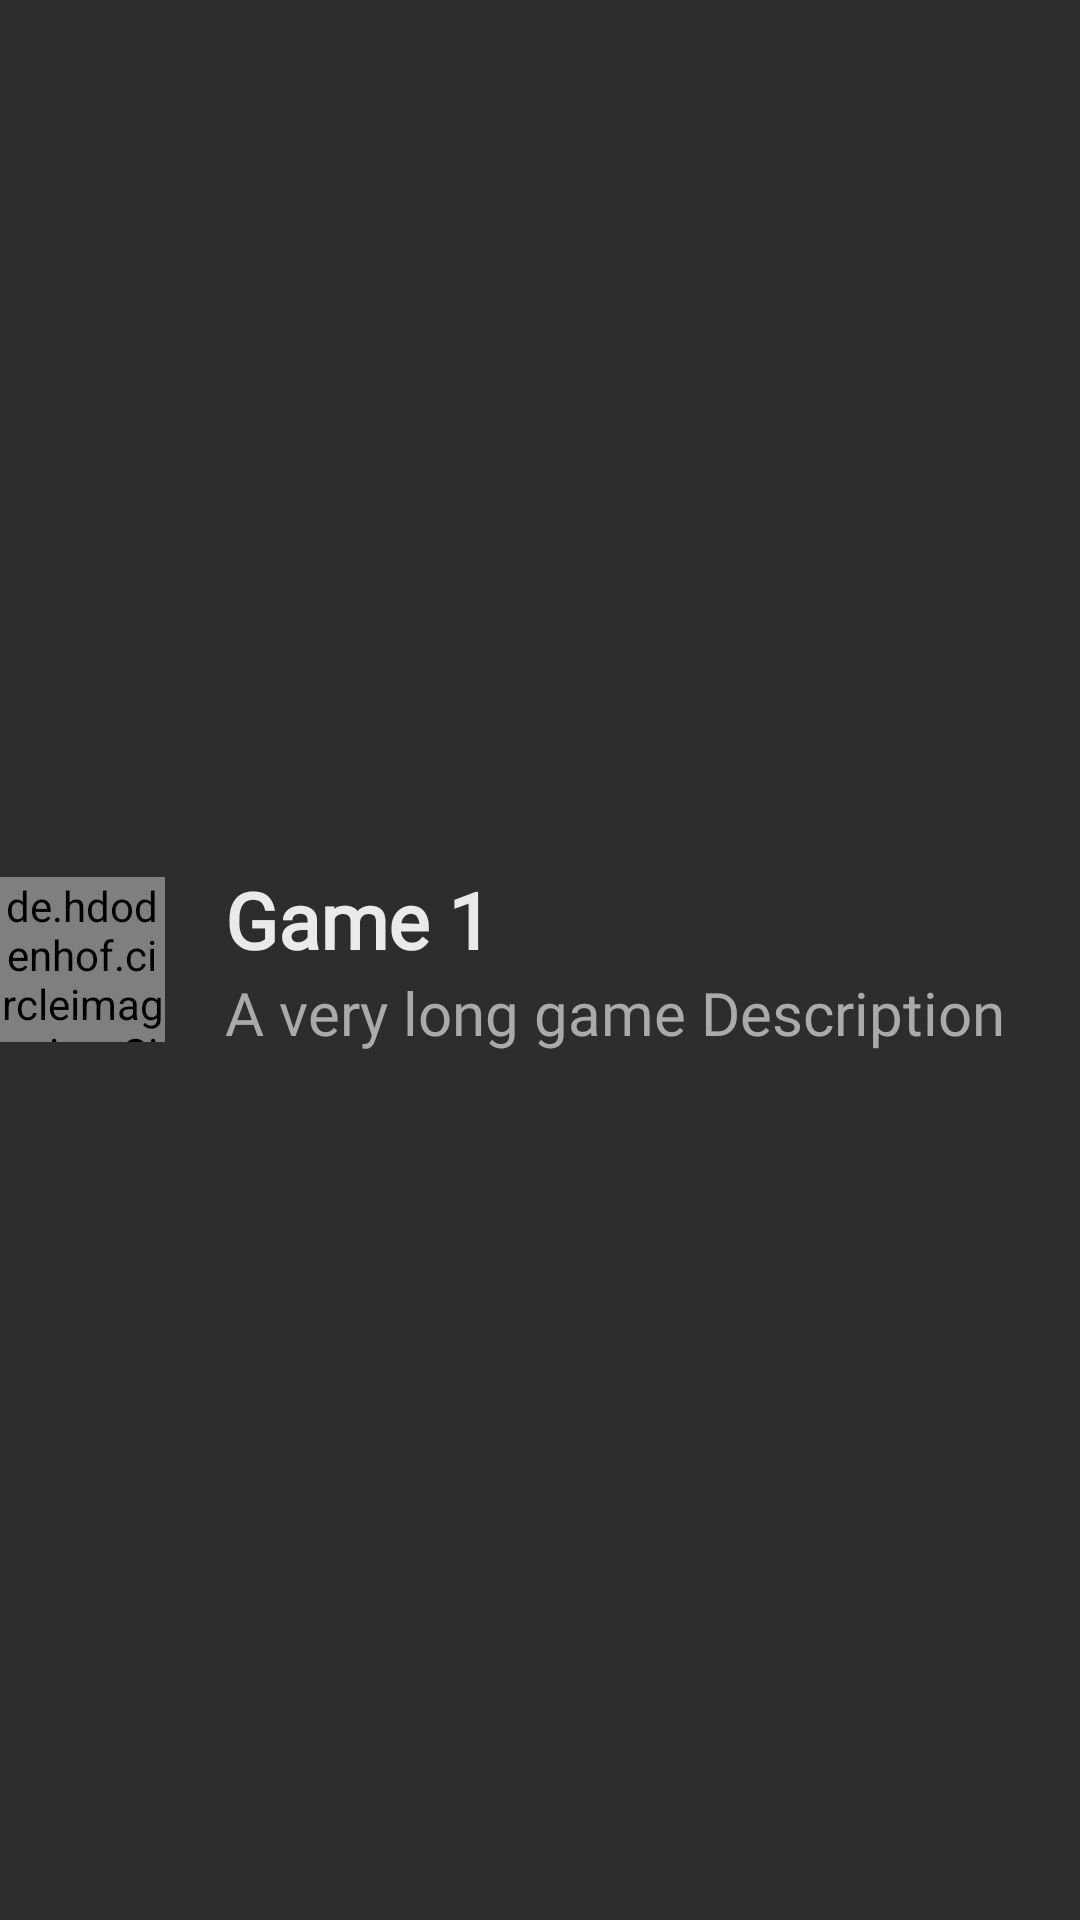

Write the Android layout XML for this screen, with the resource values it uses.
<!-- AndroidManifest.xml: application theme Base.Theme.FinalProject -->
<!-- res/layout/lv_game_item.xml -->
<?xml version="1.0" encoding="utf-8"?>
<LinearLayout xmlns:android="http://schemas.android.com/apk/res/android"
    android:orientation="vertical"
    android:layout_width="match_parent"
    android:layout_height="wrap_content"
    android:background="@color/fillPrimary">
    <LinearLayout
        android:orientation="horizontal"
        android:layout_width="match_parent"
        android:layout_height="match_parent"
        android:background="@color/fillPrimary">
        <de.hdodenhof.circleimageview.CircleImageView
            android:id="@+id/cimGameImage"
            android:layout_width="55sp"
            android:layout_height="55sp"
            android:src="@drawable/game_item_bg_01"
            android:layout_gravity="center"/>

        <LinearLayout
            android:layout_width="match_parent"
            android:layout_height="wrap_content"
            android:orientation="vertical"
            android:layout_marginLeft="20dp"
            android:layout_gravity="center">

            <TextView
                android:id="@+id/tvGameTitle"
                android:layout_width="wrap_content"
                android:layout_height="wrap_content"
                android:text="Game 1"
                android:fontFamily="@font/alegreya_sans"
                android:textColor="@color/primary"
                android:textSize="26sp"
                android:textStyle="bold"/>
            <TextView
                android:id="@+id/tvGameDesc"
                android:layout_width="wrap_content"
                android:layout_height="wrap_content"
                android:text="A very long game Description"
                android:fontFamily="@font/alegreya_sans"
                android:textColor="@color/secondary"
                android:textSize="20sp" />




        </LinearLayout>
    </LinearLayout>

    <View
        android:layout_width="335sp"

        android:layout_height="1sp"
        android:layout_gravity="end"
        android:layout_marginTop="25dp"
        android:background="#393838" />

</LinearLayout>
<!-- resources referenced by this layout -->
<resources>
  <color name="fillPrimary">#2D2D2D</color>
  <color name="primary">#EAEAEA</color>
  <color name="secondary">#AAAAAA</color>
  <style name="Base.Theme.FinalProject" parent="Theme.Material3.DayNight.NoActionBar">
          
          <item name="colorPrimary">@color/action</item>
          <item name="colorPrimaryDark">@color/fillPrimary</item>
          <item name="android:windowBackground">@color/fillPrimary</item>
          <item name="colorOnPrimary">@color/fillPrimary</item>
          <item name="colorPrimaryContainer">@color/fillPrimary</item>
          <item name="colorSecondaryContainer">@color/fillSecondary</item>
          <item name="colorSecondary">@color/secondary</item>
          <item name="colorAccent">@color/action</item>
          <item name="fontFamily">@font/alegreya_sans</item>
          <item name="android:textColor">@color/primary</item>
      </style>
  <color name="action">#FFC491</color>
  <color name="fillSecondary">#424242</color>
</resources>
